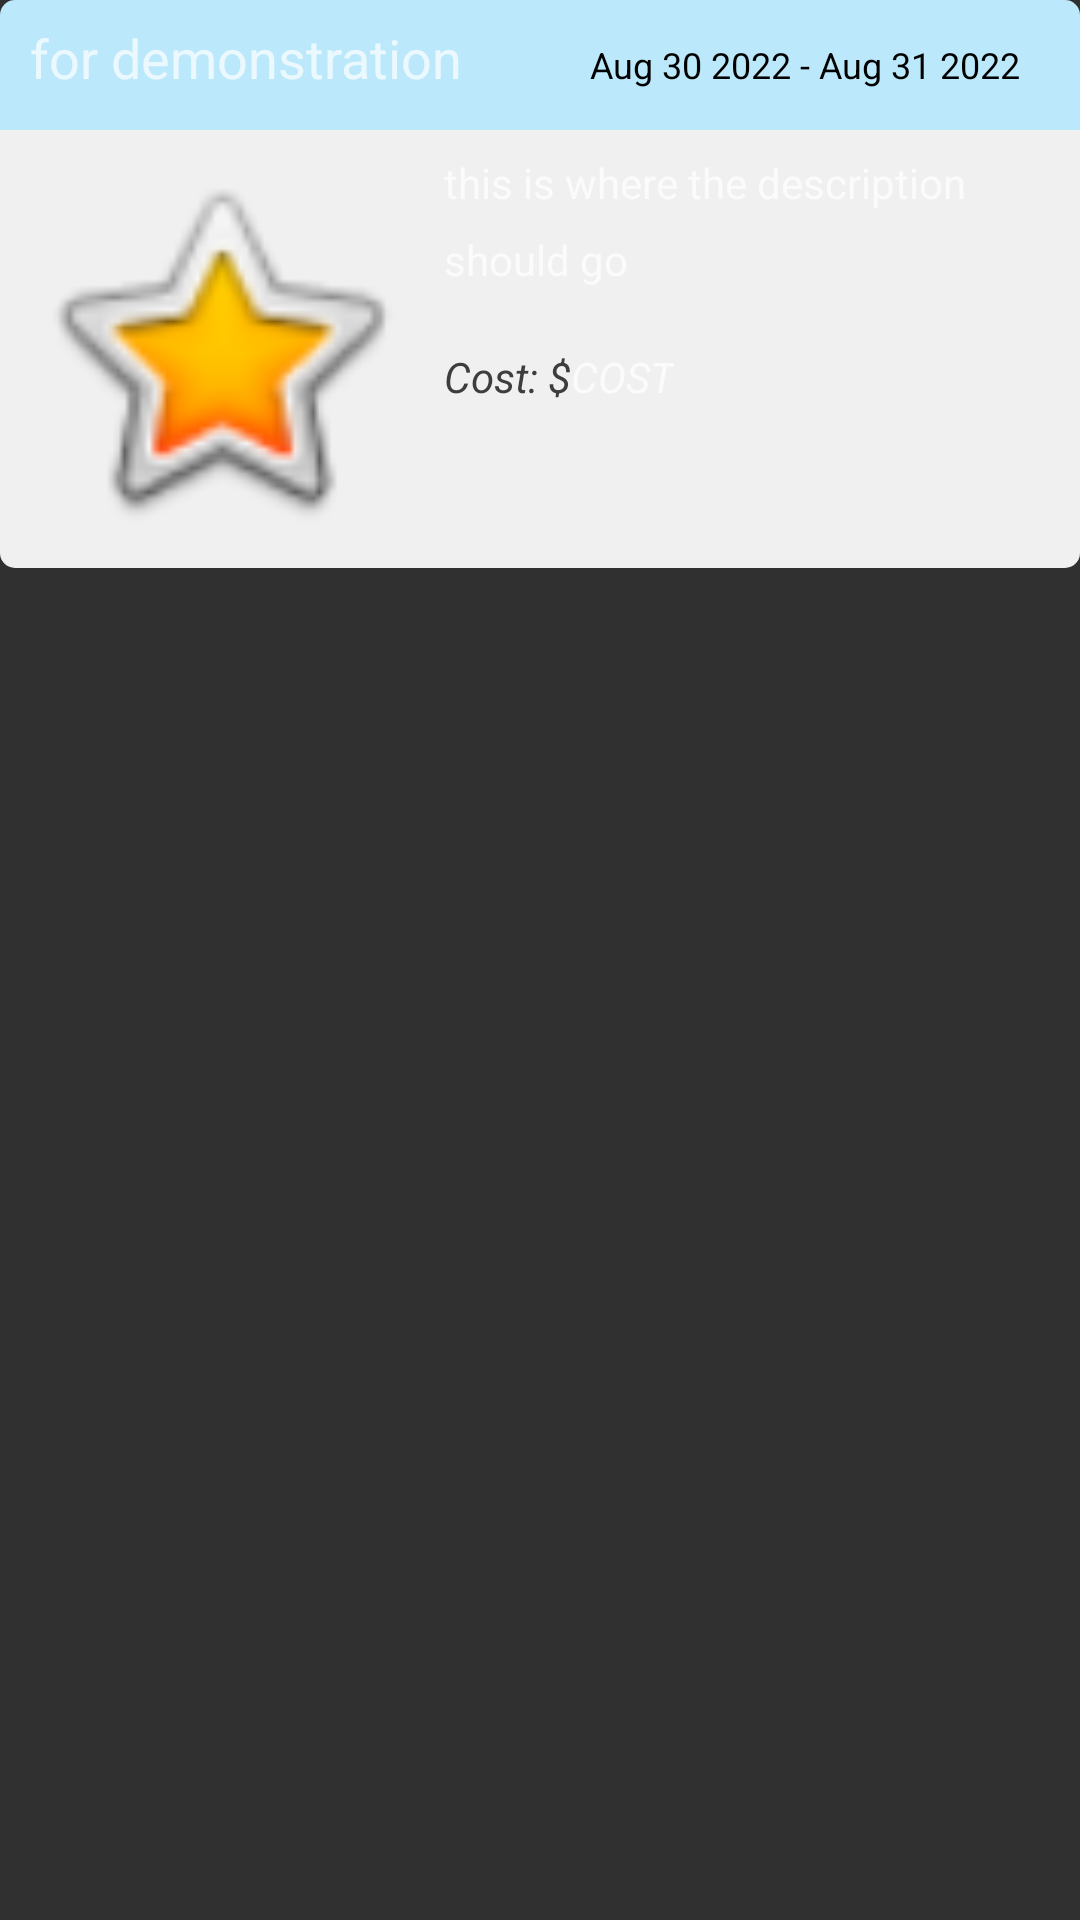

The Android layout XML behind this screen, and the referenced resources:
<!-- AndroidManifest.xml: application theme AppTheme -->
<!-- res/layout/fragment_event.xml -->
<?xml version="1.0" encoding="utf-8"?>
<LinearLayout xmlns:android="http://schemas.android.com/apk/res/android"
              xmlns:app="http://schemas.android.com/apk/res-auto"
              android:layout_width="match_parent"
              android:layout_height="wrap_content"
              android:layout_margin="12dp"
              android:orientation="vertical">

    <LinearLayout android:layout_width="match_parent"
                  android:layout_height="wrap_content"
                  android:orientation="horizontal"
                  android:background="@drawable/title_date">

        <TextView
                android:id="@+id/item_number"
                android:hint="for demonstration"
                android:layout_width="170dp"
                android:layout_height="wrap_content"
                android:textSize="18dp"
                android:textColor="@color/black"
                android:layout_marginTop="7dp"
                android:layout_marginLeft="10dp"
                android:layout_marginBottom="12dp" />

        <RelativeLayout android:layout_width="205dp" android:layout_height="match_parent" >
            <TextView android:layout_width="wrap_content"
                      android:textSize="12dp"
                      android:layout_centerVertical="true"
                      android:layout_height="wrap_content"
                      android:textColor="@color/black"
                      android:text="Aug 30 2022"
                      android:id="@+id/start_date_event"
                      android:layout_toLeftOf="@+id/next"/>

            <TextView android:id="@id/next"
                      android:textSize="12dp"
                      android:layout_width="wrap_content"
                      android:layout_centerVertical="true"
                      android:layout_height="wrap_content"
                      android:textColor="@color/black"
                      android:layout_toLeftOf="@+id/end_date_event"
                      android:text=" - "/>

            <TextView android:layout_width="wrap_content"
                      android:textSize="12dp"
                      android:layout_centerVertical="true"
                      android:layout_height="wrap_content"
                      android:textColor="@color/black"
                      android:text="Aug 31 2022"
                      android:layout_alignParentRight="true"
                      android:layout_marginRight="45dp"
                      android:id="@id/end_date_event"/>
        </RelativeLayout>

    </LinearLayout>
    <LinearLayout android:layout_width="match_parent"
                  android:layout_height="wrap_content"
                  android:orientation="horizontal"
                  android:background="@drawable/content"
                  android:padding="8dp">

        <ImageView
                android:layout_width="130dp"
                android:layout_height="130dp"
                app:srcCompat="@android:drawable/btn_star_big_on"
                android:id="@+id/imageView"/>

        <LinearLayout android:layout_width="wrap_content"
                      android:layout_height="wrap_content" android:orientation="vertical">
            <TextView
                    android:id="@+id/content"
                    android:hint="this is where the description should go"
                    android:lineSpacingMultiplier="1.5"
                    android:textColor="@color/hint_color"
                    android:layout_width="wrap_content"
                    android:layout_height="wrap_content"
                    android:layout_marginLeft="10dp"/>
            <LinearLayout android:layout_width="wrap_content"
                          android:layout_height="wrap_content"
                          android:orientation="horizontal">

                <TextView android:layout_width="wrap_content"
                          android:layout_height="wrap_content"
                          android:textStyle="italic"
                          android:text="Cost: $"
                          android:textColor="@color/hint_color"
                          android:layout_marginTop="20dp"
                          android:layout_marginLeft="10dp"/>

                <TextView android:layout_width="wrap_content"
                          android:layout_height="wrap_content"
                          android:textStyle="italic"
                          android:hint="COST"
                          android:textColor="@color/hint_color"
                          android:id="@+id/cost"
                          android:layout_marginTop="20dp"/>
            </LinearLayout>
        </LinearLayout>
    </LinearLayout>
</LinearLayout>
<!-- resources referenced by this layout -->
<resources>
  <color name="black">#FF000000</color>
  <color name="hint_color">#3D3D3D</color>
  <!-- drawable content (drawable) -->
  <?xml version="1.0" encoding="utf-8"?>
  
  <shape xmlns:android="http://schemas.android.com/apk/res/android"
         android:shape="rectangle"
         android:padding="5dp">
  
      <solid android:color="@color/light_gray" />
      <corners
              android:bottomRightRadius="5dp"
              android:bottomLeftRadius="5dp" />
  </shape>
  <!-- drawable title_date (drawable) -->
  <?xml version="1.0" encoding="utf-8"?>
  
  <shape xmlns:android="http://schemas.android.com/apk/res/android"
         android:shape="rectangle"
         android:padding="5dp">
  
      <solid android:color="@color/light_blue" />
      <corners
              android:topLeftRadius="5dp"
              android:topRightRadius="5dp" />
  </shape>
  <style name="AppTheme" parent="Theme.AppCompat.NoActionBar">
          
      </style>
  <color name="light_gray">#F0F0F0</color>
  <color name="light_blue">#BBE9FB</color>
</resources>
